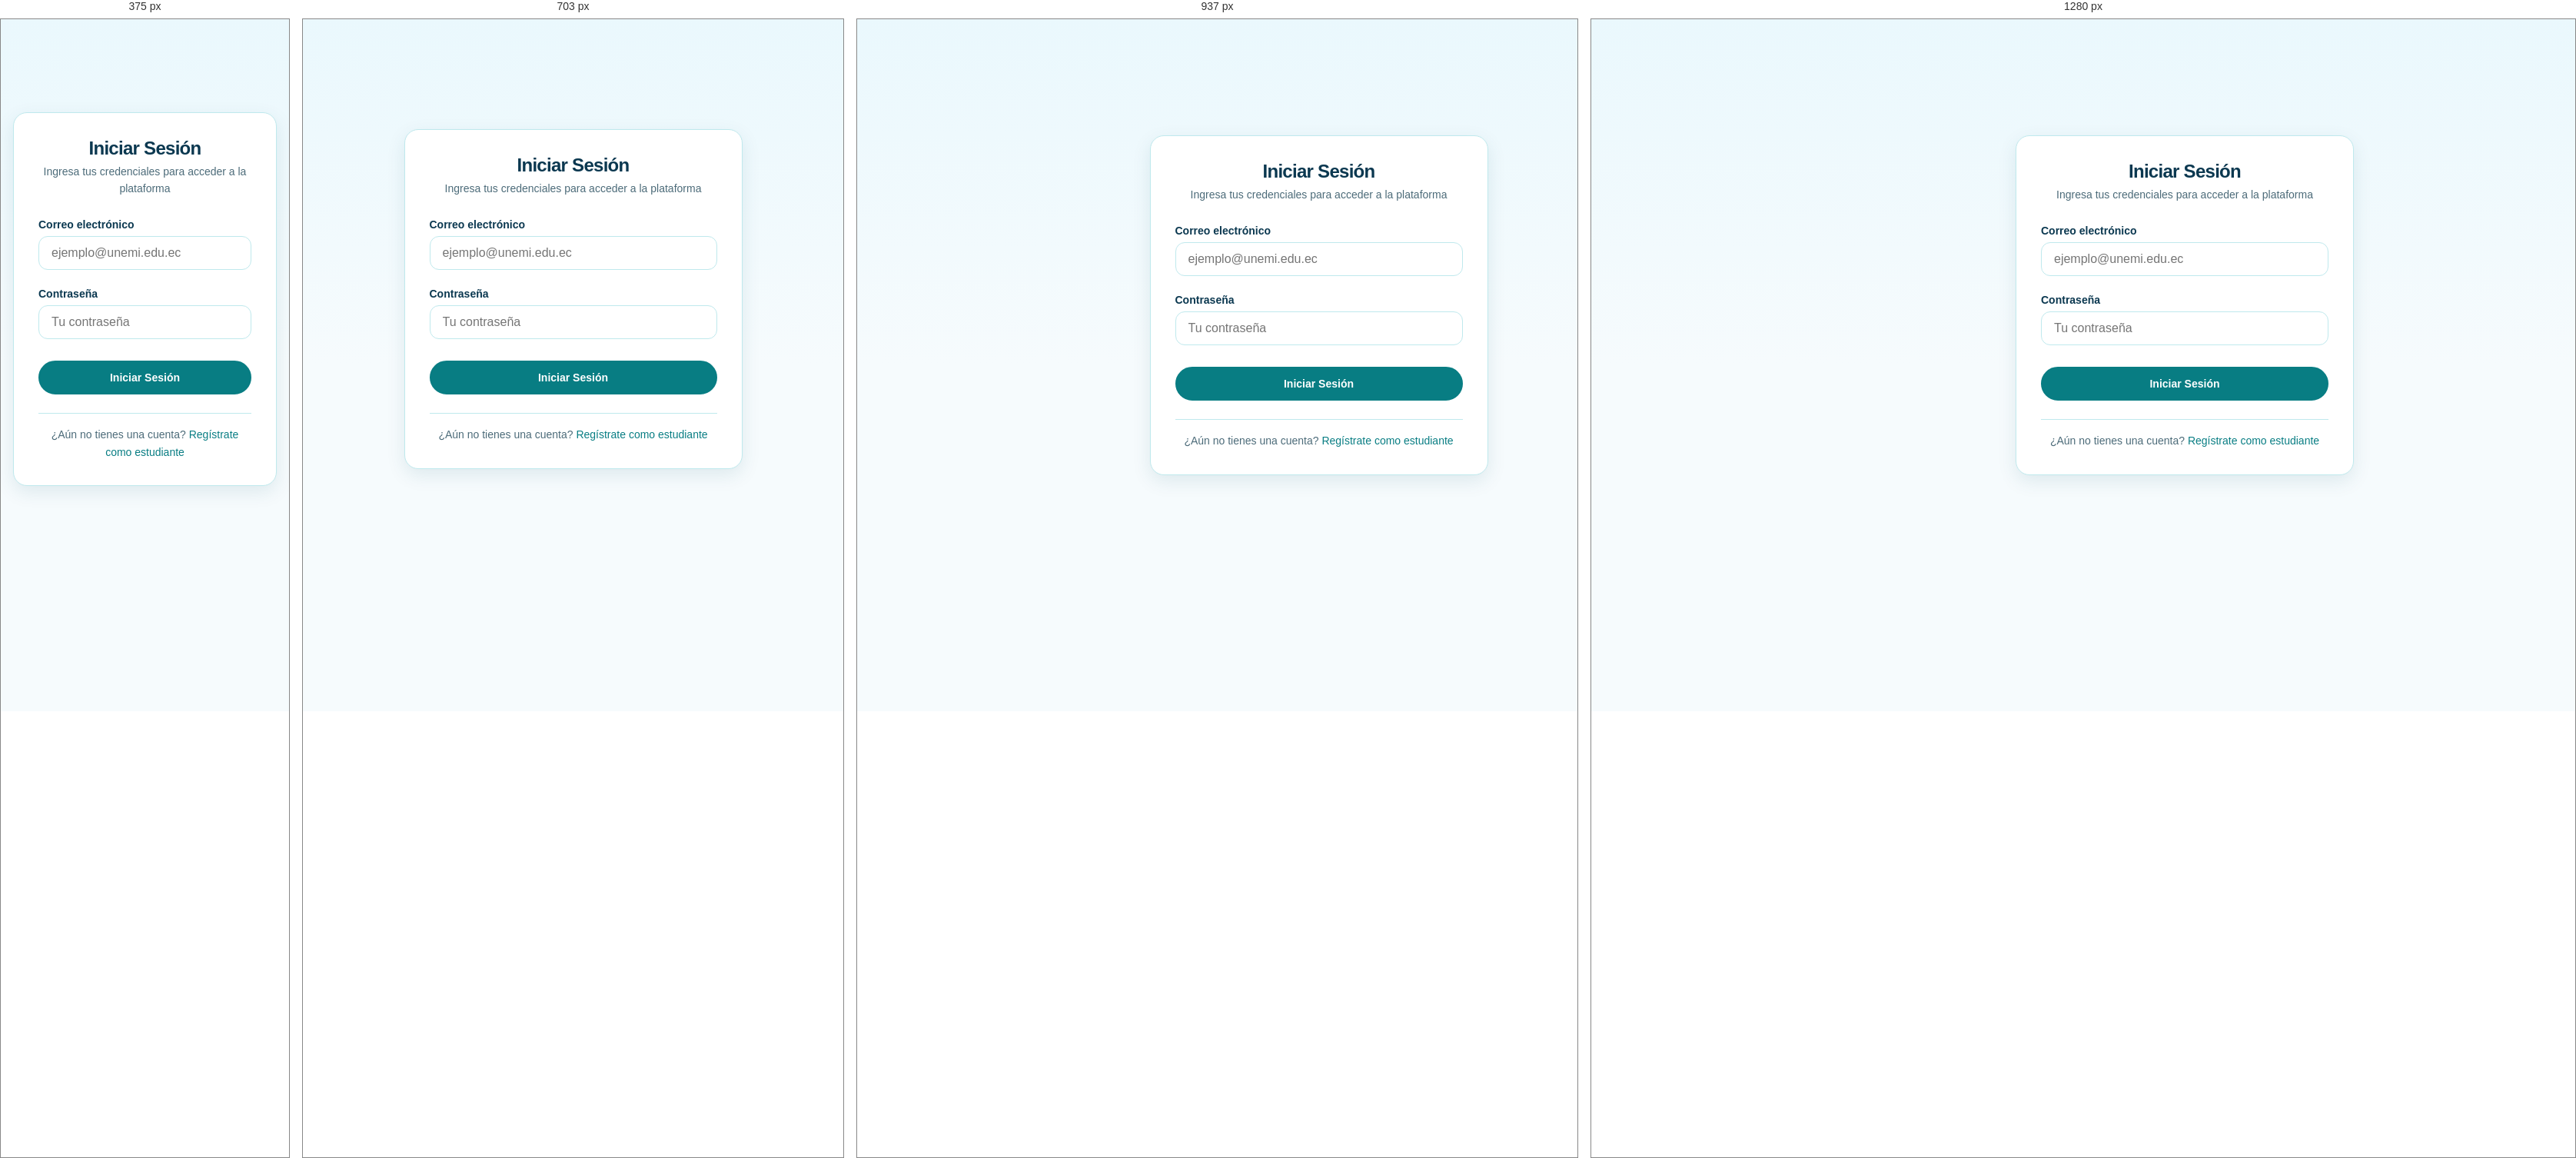
Rendered at 375 px, 703 px, 937 px and 1280 px, left to right.

<!-- file: ingreso.html -->
<!DOCTYPE html><html lang="es"><head><meta charset="UTF-8">
<meta name="viewport" content="width=device-width, initial-scale=1">
<title>Iniciar Sesión</title>
<link rel="stylesheet" href="/css/tokens.css"><link rel="stylesheet" href="/css/base.css">
<link rel="stylesheet" href="/css/componentes.css">
<link rel="stylesheet" href="/css/modulos/ingreso.css"></head>
<body><div id="plantilla"></div><main id="contenido" class="contenedor">
  <div class="auth-contenedor">
    <div class="auth-tarjeta">
      <header class="auth-tarjeta__encabezado">
        <h1 class="auth-tarjeta__titulo">Iniciar Sesión</h1>
        <p class="auth-tarjeta__subtitulo">Ingresa tus credenciales para acceder a la plataforma</p>
      </header>

      <div id="mensaje-global" class="oculto" role="alert"></div>

      <form id="formulario-ingreso" novalidate>
        <div class="campo">
          <label for="correo">Correo electrónico</label>
          <input type="email" id="correo" name="correo" autocomplete="email" placeholder="ejemplo@unemi.edu.ec" required>
          <span id="error-correo" class="campo__error" aria-live="polite"></span>
        </div>

        <div class="campo">
          <label for="clave">Contraseña</label>
          <input type="password" id="clave" name="clave" autocomplete="current-password" placeholder="Tu contraseña" required>
          <span id="error-clave" class="campo__error" aria-live="polite"></span>
        </div>

        <button type="submit" id="btn-ingresar" class="btn btn--primario" style="width: 100%; margin-top: var(--espacio-s);">
          Iniciar Sesión
        </button>
      </form>

      <footer class="auth-tarjeta__pie">
        ¿Aún no tienes una cuenta? <a href="/paginas/registro.html">Regístrate como estudiante</a>
      </footer>
    </div>
  </div>
</main>
<script type="module" src="/js/modulos/ingreso.js"></script></body></html>


/* @media block from base.css */
@media (min-width: 768px) {
  .contenedor {
    padding-left: var(--espacio-l);
    padding-right: var(--espacio-l);
  }
}

/* @media block from base.css */
@media (max-width: 639.98px) {
  .encabezado-app {
    flex-wrap: wrap;
    gap: var(--espacio-xs) var(--espacio-s);
    padding: var(--espacio-s) var(--espacio-m);
  }

  .encabezado-app > .fila {
    flex-wrap: nowrap;
    margin-left: auto;
    min-width: 0;
  }

  .encabezado-app__separador,
  .encabezado-app__titulo,
  .encabezado-app__usuario .chip {
    display: none;
  }
}

/* @media block from base.css */
@media (max-width: 767px) {
  body {
    display: flex;
    flex-direction: column;
  }

  .menu-toggle {
    display: inline-flex;
    align-items: center;
    justify-content: center;
  }

  .menu-lateral {
    display: none;
    position: fixed;
    top: 0;
    left: 0;
    width: min(290px, 86vw);
    height: 100vh;
    z-index: 800; /* por encima del avatar flotante (700) mientras el menú está abierto */
    border-radius: 0 var(--radio-l) var(--radio-l) 0;
    box-shadow: 0 0 0 9999px var(--color-velo), var(--sombra-3);
    overflow-y: auto;
  }

  .menu-lateral__cerrar {
    display: inline-grid;
    place-items: center;
    flex: 0 0 auto;
  }

  .menu-lateral__fijar {
    display: none;
  }

  .menu-lateral.abierto {
    display: flex;
    flex-direction: column;
    animation: menu-entrar 0.25s ease-out;
  }

  body.menu-movil-abierto .avatar-guia {
    visibility: hidden;
    pointer-events: none;
  }

  .menu-lateral__nav {
    position: static;
  }

  #contenido {
    padding-top: var(--espacio-l);
    padding-bottom: var(--espacio-xl);
  }
}

/* @media block from componentes.css */
@media (max-width: 480px) {
  .btn {
    white-space: normal;
    text-align: center;
  }
}

/* @media block from componentes.css */
@media (max-width: 850px) {
  .menu-layout {
    display: block;
  }

  .menu {
    display: none;
    position: fixed;
    top: 0;
    left: 0;
    width: 280px;
    height: 100vh;
    box-shadow: 0 0 0 9999px var(--color-velo);
    z-index: 50;
  }

  .menu.abierto,
  .menu--abierto {
    display: flex;
  }
}

/* @media block from componentes.css */
@media (min-width: 1024px) {
  .tutor {
    position: sticky;
    top: calc(env(safe-area-inset-top, 0px) + var(--espacio-m));
    height: min(44rem, calc(100vh - 2 * var(--espacio-l)));
  }
}

/* @media block from componentes.css */
@media (max-width: 1023.98px) {
  .tutor {
    display: none;
  }

  .tutor.tutor--abierto {
    display: flex;
    position: fixed;
    inset: 0;
    z-index: 900;
    border-radius: 0;
    border: 0;
    padding-top: env(safe-area-inset-top, 0px);
    padding-bottom: env(safe-area-inset-bottom, 0px);
  }
}

/* @media block from componentes.css */
@media (min-width: 1024px) {
  .tutor__cerrar {
    display: none;
  }
}

/* @media block from componentes.css */
@media (min-width: 1024px) {
  .tutor-fab {
    display: none;
  }
}

/* @media block from componentes.css */
@media (min-width: 64rem) {
  body.avatar-guia-abierta #contenido {
    width: calc(100% - (var(--espacio-2xl) * 7 + var(--espacio-l)));
    margin-left: 0;
    margin-right: calc(var(--espacio-2xl) * 7 + var(--espacio-l));
  }
}

/* @media block from componentes.css */
@media (max-width: 600px) {
  .avatar-guia {
    right: calc(env(safe-area-inset-right, 0px) + var(--espacio-xs));
    bottom: calc(env(safe-area-inset-bottom, 0px) + var(--espacio-xs));
    max-width: calc(100vw - 2 * var(--espacio-xs));
  }

  .avatar-guia__panel {
    max-height: 56vh;
    padding: var(--espacio-s);
  }

  .avatar-guia__cabecera {
    grid-template-columns: auto 1fr auto;
  }

  .avatar-guia__cabecera .avatar-guia__ocultar {
    grid-column: 2 / -1;
    justify-self: end;
  }

  body.avatar-guia-abierta #contenido {
    padding-bottom: 62vh;
  }
}